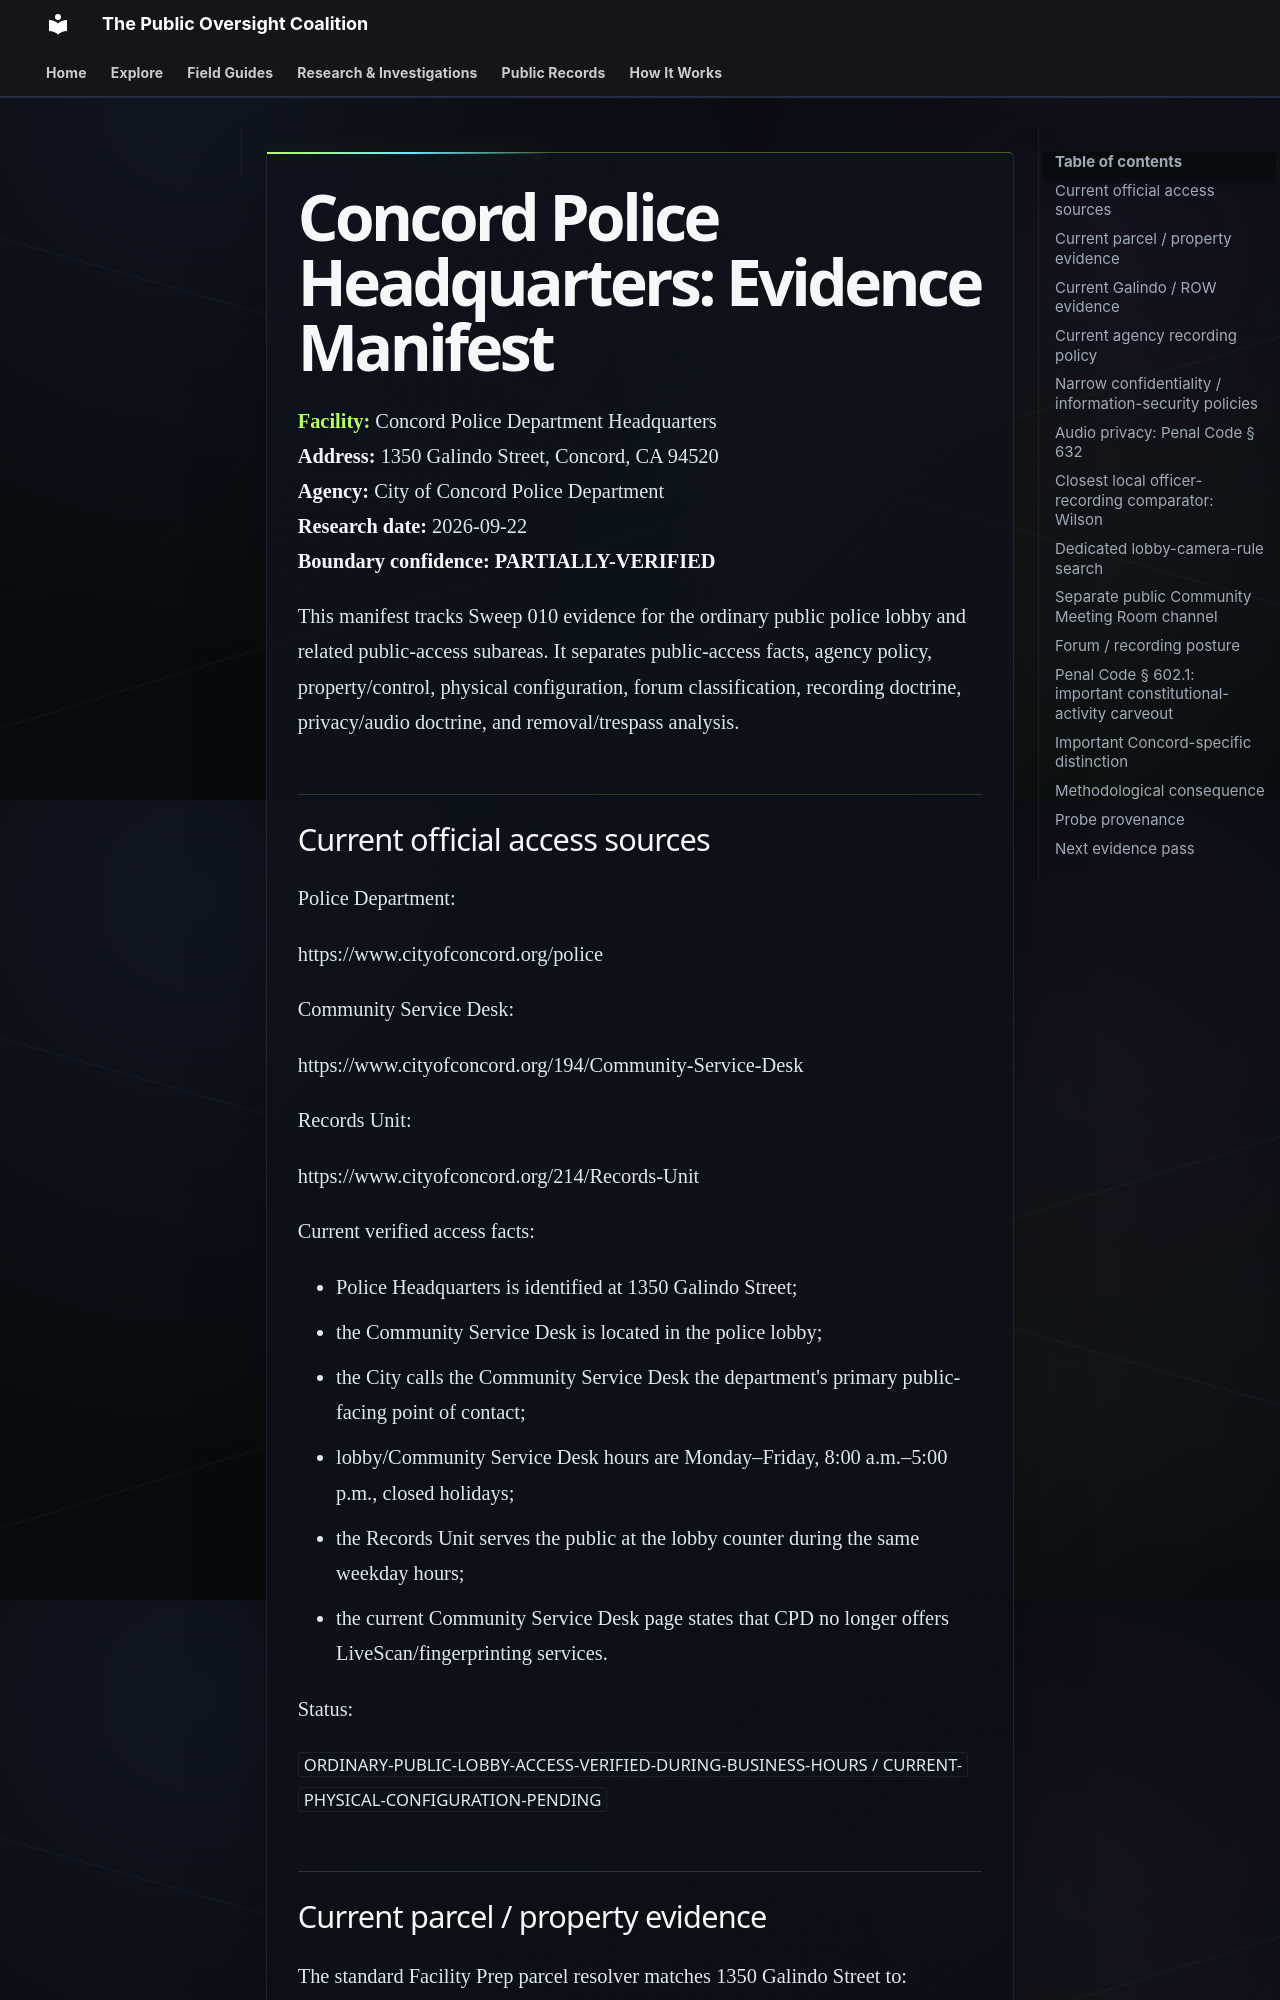

repository: PublicOversightCoalition/1A-Field-Guide-Site · page: research/evidence/concord-police/index.html · generator: mkdocs

# Concord Police Headquarters: Evidence Manifest

**Facility:** Concord Police Department Headquarters  
**Address:** 1350 Galindo Street, Concord, CA 94520  
**Agency:** City of Concord Police Department  
**Research date:** 2026-09-22  
**Boundary confidence:** **PARTIALLY-VERIFIED**

This manifest tracks Sweep 010 evidence for the ordinary public police lobby and related public-access subareas. It separates public-access facts, agency policy, property/control, physical configuration, forum classification, recording doctrine, privacy/audio doctrine, and removal/trespass analysis.

## Current official access sources

Police Department:

https://www.cityofconcord.org/police

Community Service Desk:

https://www.cityofconcord.org/194/Community-Service-Desk

Records Unit:

https://www.cityofconcord.org/214/Records-Unit

Current verified access facts:

- Police Headquarters is identified at 1350 Galindo Street;
- the Community Service Desk is located in the police lobby;
- the City calls the Community Service Desk the department's primary public-facing point of contact;
- lobby/Community Service Desk hours are Monday–Friday, 8:00 a.m.–5:00 p.m., closed holidays;
- the Records Unit serves the public at the lobby counter during the same weekday hours;
- the current Community Service Desk page states that CPD no longer offers LiveScan/fingerprinting services.

Status:

`ORDINARY-PUBLIC-LOBBY-ACCESS-VERIFIED-DURING-BUSINESS-HOURS / CURRENT-PHYSICAL-CONFIGURATION-PENDING`
